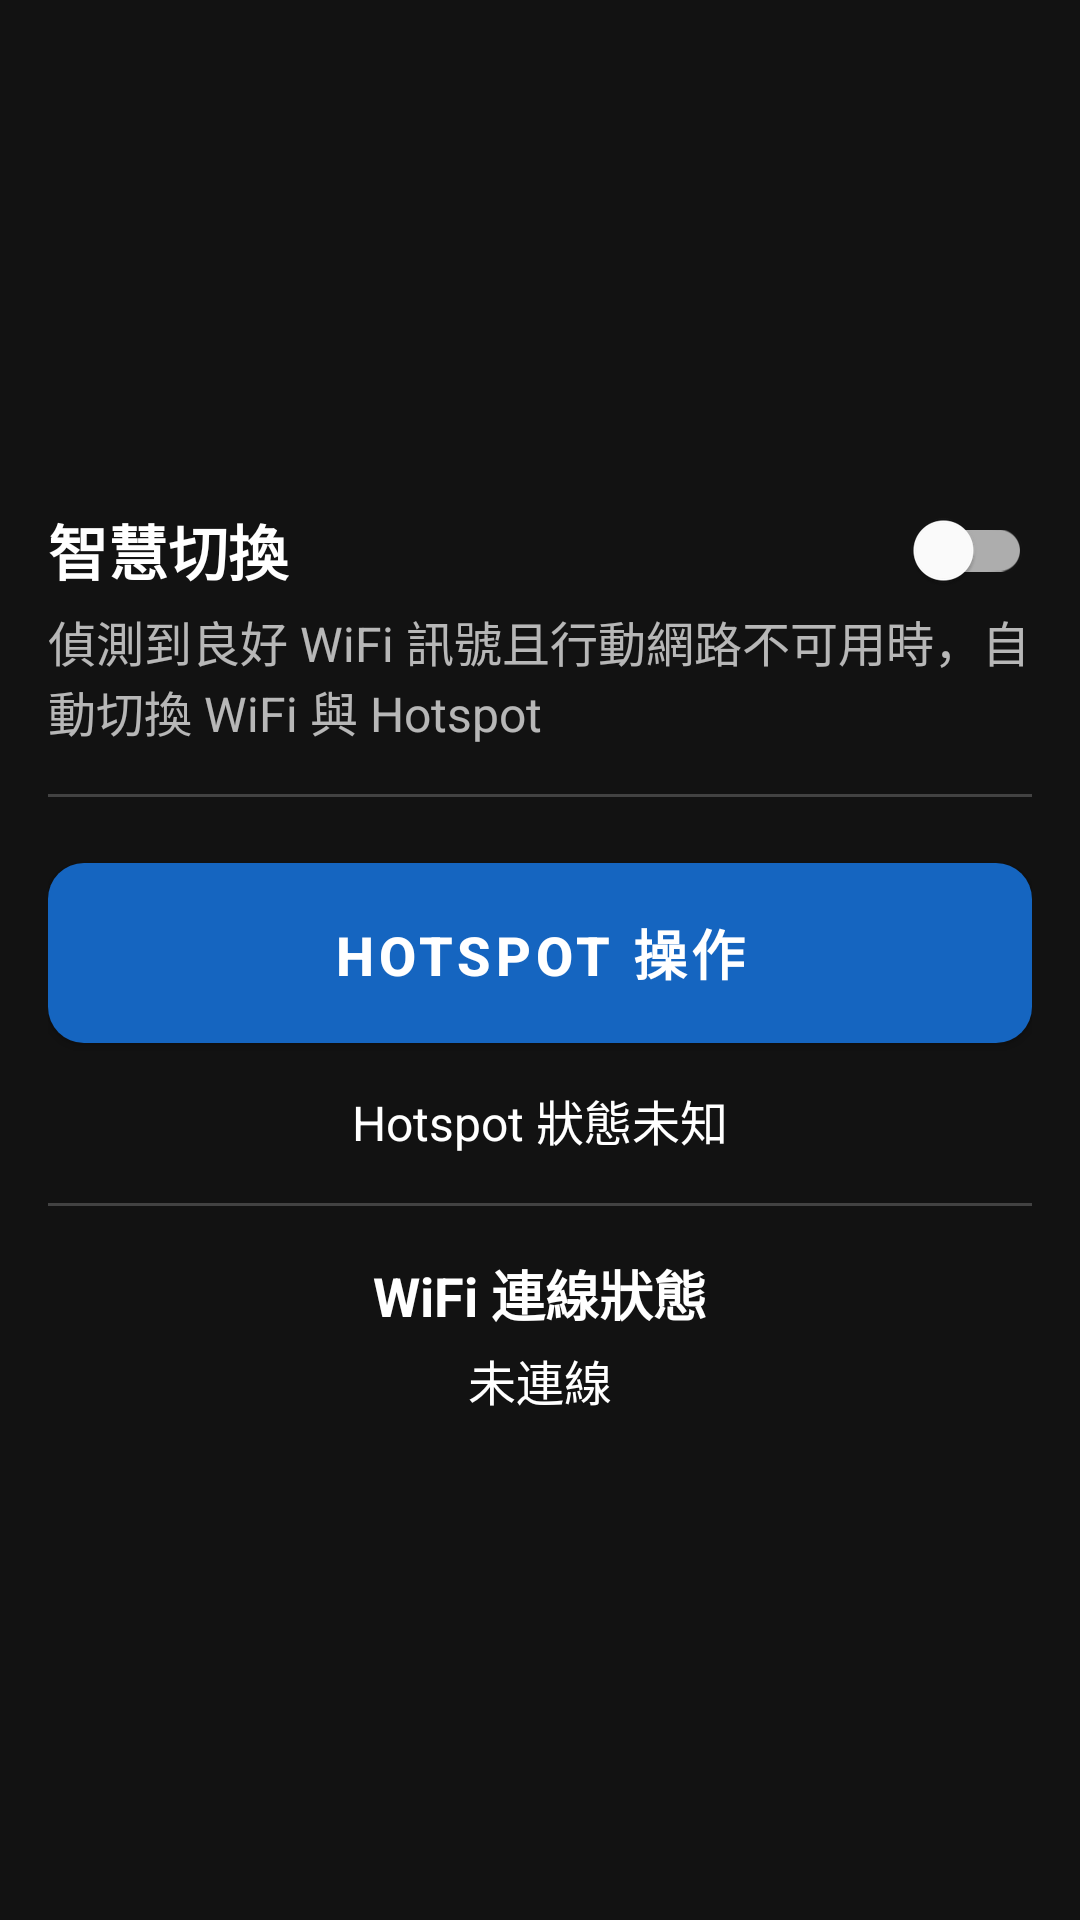

Layout XML and referenced resources for this Android screen:
<!-- AndroidManifest.xml: application theme Theme.AutoWifiManager -->
<!-- res/layout/fragment_dashboard.xml -->
<?xml version="1.0" encoding="utf-8"?>
<androidx.constraintlayout.widget.ConstraintLayout
    xmlns:android="http://schemas.android.com/apk/res/android"
    xmlns:app="http://schemas.android.com/apk/res-auto"
    xmlns:tools="http://schemas.android.com/tools"
    android:layout_width="match_parent"
    android:layout_height="match_parent"
    android:background="@color/background"
    android:padding="16dp">

    
    
    <TextView
        android:id="@+id/smart_switch_label"
        android:layout_width="0dp"
        android:layout_height="wrap_content"
        android:text="@string/smart_switch_label"
        android:textColor="@color/on_background"
        android:textSize="20sp"
        android:textStyle="bold"
        app:layout_constraintVertical_chainStyle="packed"
        app:layout_constraintTop_toTopOf="parent"
        app:layout_constraintBottom_toTopOf="@id/smart_switch_description"
        app:layout_constraintStart_toStartOf="parent"
        app:layout_constraintEnd_toStartOf="@id/smart_switch_toggle" />

    <com.google.android.material.switchmaterial.SwitchMaterial
        android:id="@+id/smart_switch_toggle"
        android:layout_width="wrap_content"
        android:layout_height="wrap_content"
        android:minWidth="48dp"
        android:minHeight="48dp"
        app:layout_constraintTop_toTopOf="@id/smart_switch_label"
        app:layout_constraintBottom_toBottomOf="@id/smart_switch_label"
        app:layout_constraintEnd_toEndOf="parent" />

    <TextView
        android:id="@+id/smart_switch_description"
        android:layout_width="0dp"
        android:layout_height="wrap_content"
        android:layout_marginTop="4dp"
        android:text="@string/smart_switch_description"
        android:textColor="@color/on_background"
        android:textSize="16sp"
        android:alpha="0.7"
        app:layout_constraintTop_toBottomOf="@id/smart_switch_label"
        app:layout_constraintBottom_toTopOf="@id/divider_1"
        app:layout_constraintStart_toStartOf="parent"
        app:layout_constraintEnd_toEndOf="parent" />

    
    <View
        android:id="@+id/divider_1"
        android:layout_width="0dp"
        android:layout_height="1dp"
        android:layout_marginTop="16dp"
        android:background="@color/on_background"
        android:alpha="0.2"
        app:layout_constraintTop_toBottomOf="@id/smart_switch_description"
        app:layout_constraintBottom_toTopOf="@id/hotspot_button"
        app:layout_constraintStart_toStartOf="parent"
        app:layout_constraintEnd_toEndOf="parent" />

    
    <com.google.android.material.button.MaterialButton
        android:id="@+id/hotspot_button"
        android:layout_width="0dp"
        android:layout_height="wrap_content"
        android:layout_marginTop="16dp"
        android:minWidth="72dp"
        android:minHeight="72dp"
        android:text="@string/hotspot_button_label"
        android:textColor="#FFFFFF"
        android:textSize="18sp"
        android:textStyle="bold"
        app:backgroundTint="@color/primary"
        app:cornerRadius="12dp"
        app:layout_constraintTop_toBottomOf="@id/divider_1"
        app:layout_constraintBottom_toTopOf="@id/hotspot_state_text"
        app:layout_constraintStart_toStartOf="parent"
        app:layout_constraintEnd_toEndOf="parent" />

    <TextView
        android:id="@+id/hotspot_state_text"
        android:layout_width="0dp"
        android:layout_height="wrap_content"
        android:layout_marginTop="8dp"
        android:gravity="center"
        android:text="@string/hotspot_state_unknown"
        android:textColor="@color/on_background"
        android:textSize="16sp"
        app:layout_constraintTop_toBottomOf="@id/hotspot_button"
        app:layout_constraintBottom_toTopOf="@id/divider_2"
        app:layout_constraintStart_toStartOf="parent"
        app:layout_constraintEnd_toEndOf="parent" />

    
    <View
        android:id="@+id/divider_2"
        android:layout_width="0dp"
        android:layout_height="1dp"
        android:layout_marginTop="16dp"
        android:background="@color/on_background"
        android:alpha="0.2"
        app:layout_constraintTop_toBottomOf="@id/hotspot_state_text"
        app:layout_constraintBottom_toTopOf="@id/wifi_status_label"
        app:layout_constraintStart_toStartOf="parent"
        app:layout_constraintEnd_toEndOf="parent" />

    
    <TextView
        android:id="@+id/wifi_status_label"
        android:layout_width="0dp"
        android:layout_height="wrap_content"
        android:layout_marginTop="16dp"
        android:gravity="center"
        android:text="@string/wifi_status_label"
        android:textColor="@color/on_background"
        android:textSize="18sp"
        android:textStyle="bold"
        app:layout_constraintTop_toBottomOf="@id/divider_2"
        app:layout_constraintBottom_toTopOf="@id/wifi_status_text"
        app:layout_constraintStart_toStartOf="parent"
        app:layout_constraintEnd_toEndOf="parent" />

    <TextView
        android:id="@+id/wifi_status_text"
        android:layout_width="0dp"
        android:layout_height="wrap_content"
        android:layout_marginTop="4dp"
        android:gravity="center"
        android:text="@string/wifi_disconnected"
        android:textColor="@color/on_background"
        android:textSize="16sp"
        app:layout_constraintTop_toBottomOf="@id/wifi_status_label"
        app:layout_constraintBottom_toBottomOf="parent"
        app:layout_constraintStart_toStartOf="parent"
        app:layout_constraintEnd_toEndOf="parent" />

</androidx.constraintlayout.widget.ConstraintLayout>
<!-- resources referenced by this layout -->
<resources>
  <color name="background">#FF121212</color>
  <color name="on_background">#FFFFFFFF</color>
  <color name="primary">#FF1565C0</color>
  <string name="hotspot_button_label">Hotspot 操作</string>
  <string name="hotspot_state_unknown">Hotspot 狀態未知</string>
  <string name="smart_switch_description">偵測到良好 WiFi 訊號且行動網路不可用時，自動切換 WiFi 與 Hotspot</string>
  <string name="smart_switch_label">智慧切換</string>
  <string name="wifi_disconnected">未連線</string>
  <string name="wifi_status_label">WiFi 連線狀態</string>
  <style name="Theme.AutoWifiManager" parent="Theme.MaterialComponents.DayNight.NoActionBar">
          
          <item name="colorPrimary">@color/primary</item>
          <item name="colorPrimaryVariant">@color/primary_variant</item>
          <item name="colorOnPrimary">@color/on_primary</item>
          
          <item name="colorSecondary">@color/secondary</item>
          <item name="colorSecondaryVariant">@color/secondary_variant</item>
          <item name="colorOnSecondary">@color/on_secondary</item>
      </style>
  <color name="primary_variant">#FF0D47A1</color>
  <color name="on_primary">#FFFFFFFF</color>
  <color name="secondary">#FF00897B</color>
  <color name="secondary_variant">#FF00695C</color>
  <color name="on_secondary">#FFFFFFFF</color>
</resources>
